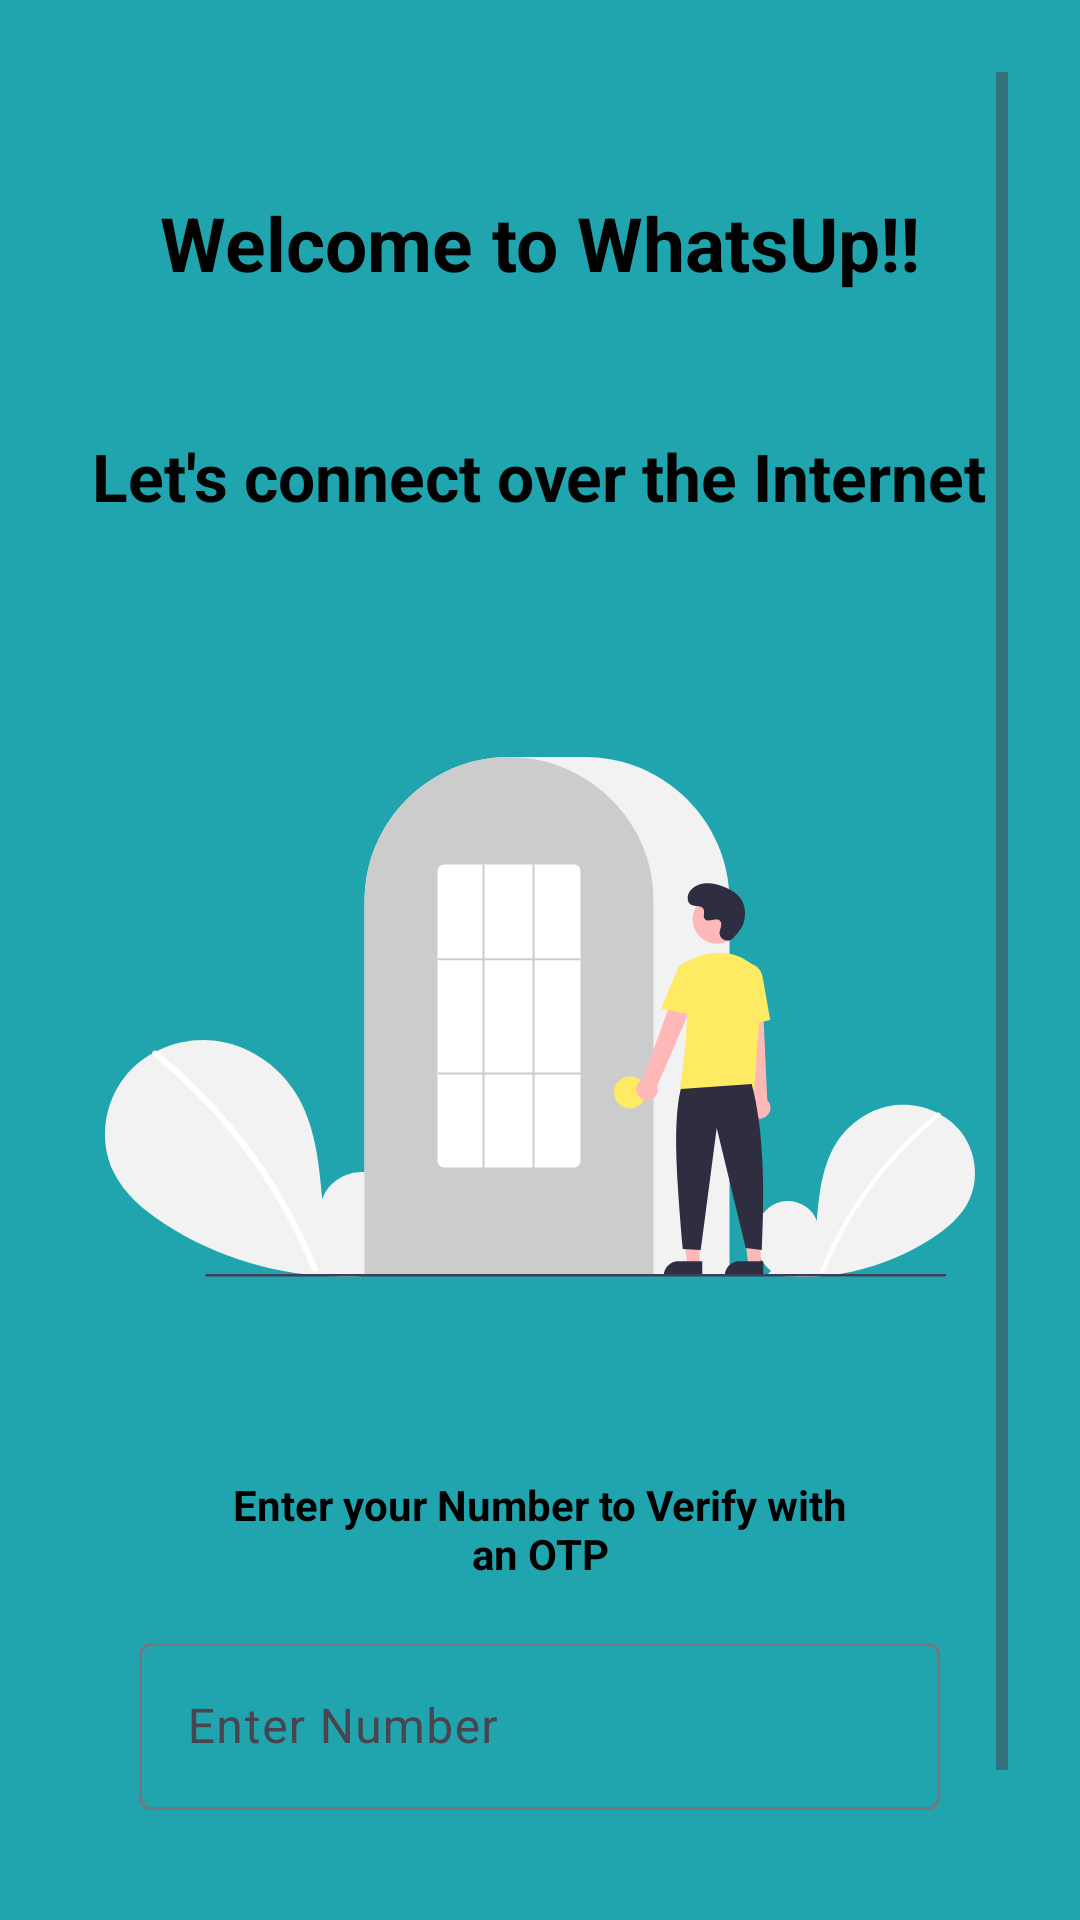

Layout XML and referenced resources for this Android screen:
<!-- AndroidManifest.xml: application theme Theme.WhatsUp -->
<!-- res/layout/activity_number.xml -->
<?xml version="1.0" encoding="utf-8"?>
<ScrollView xmlns:android="http://schemas.android.com/apk/res/android"
    xmlns:app="http://schemas.android.com/apk/res-auto"
    xmlns:tools="http://schemas.android.com/tools"
    android:layout_width="match_parent"
    android:layout_height="match_parent"
    android:padding="24dp"
    android:background="@color/whatsPrimary"
    android:id="@+id/imageView4"
    tools:context=".activity.NumberActivity">

    <LinearLayout
        android:layout_width="match_parent"
        android:layout_height="match_parent"
        android:gravity="center"
        android:orientation="vertical">
        <TextView
            android:layout_width="wrap_content"
            android:layout_height="40dp"
            android:layout_marginTop="40dp"
            android:text="Welcome to WhatsUp!!"
            android:textColor="@color/black"
            android:textSize="25sp"
            android:textStyle="bold" />
        <TextView
            android:layout_width="wrap_content"
            android:layout_height="40dp"
            android:layout_marginTop="40dp"
            android:text="Let's connect over the Internet"
            android:textColor="@color/black"
            android:textSize="22sp"
            android:textStyle="bold" />

    <ImageView
        android:id="@+id/imageView"
        android:layout_width="290dp"
        android:layout_height="290dp"
        android:layout_marginTop="10dp"
        android:src="@drawable/undraw_login_re_4vu2"/>



        <TextView
        android:layout_width="match_parent"
        android:layout_height="wrap_content"
        android:layout_marginStart="50dp"
        android:layout_marginLeft="50sp"
        android:layout_marginTop="8dp"
        android:layout_marginEnd="50dp"
        android:gravity="center"
        android:text="Enter your Number to Verify with an OTP"
        android:textColor="@color/black"
        android:textSize="14sp"
            android:layout_marginBottom="15dp"
        android:textStyle="bold"/>

        <LinearLayout
            android:layout_width="match_parent"
            android:layout_height="wrap_content"
            android:layout_marginStart="60dp"
            android:layout_marginEnd="60dp"
            android:gravity="center"
            android:orientation="horizontal">



















        </LinearLayout>
            <com.google.android.material.textfield.TextInputLayout
                android:layout_width="match_parent"
                android:layout_height="match_parent"
                android:gravity="center">

                <com.google.android.material.textfield.TextInputEditText
                    android:layout_width="267dp"
                    android:id="@+id/phoneNumber"
                    android:layout_height="wrap_content"
                    android:hint="@string/numberHint"
                    android:textColorHint="@color/black"
                    android:inputType="number"/>
            </com.google.android.material.textfield.TextInputLayout>



        <Button
            android:id="@+id/button"
            android:layout_width="match_parent"
            android:layout_height="wrap_content"
            android:background="@drawable/button_design"
            android:text="Continue"
            android:shadowColor="@color/black"
            android:layout_marginTop="18dp"
            android:textColor="@color/black"
            android:textStyle="bold" />

    </LinearLayout>

</ScrollView>
<!-- resources referenced by this layout -->
<resources>
  <color name="black">#FF000000</color>
  <color name="whatsPrimary">#20A5AF</color>
  <!-- drawable button_design (drawable) -->
  <?xml version="1.0" encoding="utf-8"?>
  <shape xmlns:tools="http://schemas.android.com/tools"
      xmlns:android="http://schemas.android.com/apk/res/android"
      tools:ignore="ExtraText">
      <solid android:color="@color/whatsPrimary"/>
      <corners android:bottomLeftRadius="200dp"
          android:bottomRightRadius="200dp"
          android:topLeftRadius="200dp"
          android:topRightRadius="200dp"/>
  </shape>
  <!-- drawable undraw_login_re_4vu2: vector/xml drawable (drawable, 5564 chars, omitted) -->
  <string name="numberHint">Enter Number</string>
  <style name="Theme.WhatsUp" parent="Base.Theme.WhatsUp" />
  <style name="Base.Theme.WhatsUp" parent="Theme.Material3.DayNight.NoActionBar">
          
          <item name="colorPrimary">@color/colorPrimaryDark</item>
          <item name="colorPrimaryVariant">@color/colorPrimaryDark</item>
          <item name="colorOnPrimary">@color/black</item>
          <item name="colorSecondary">@color/colorPrimary</item>
          <item name="colorSecondaryVariant">@color/colorPrimaryDark</item>
          <item name="colorOnSecondary">@color/black</item>
          <item name="android:statusBarColor" tools:targetApi="l">?attr/colorPrimaryVariant</item>
      </style>
  <color name="colorPrimaryDark">#EEC439</color>
  <color name="colorPrimary">#20A5AF</color>
</resources>
